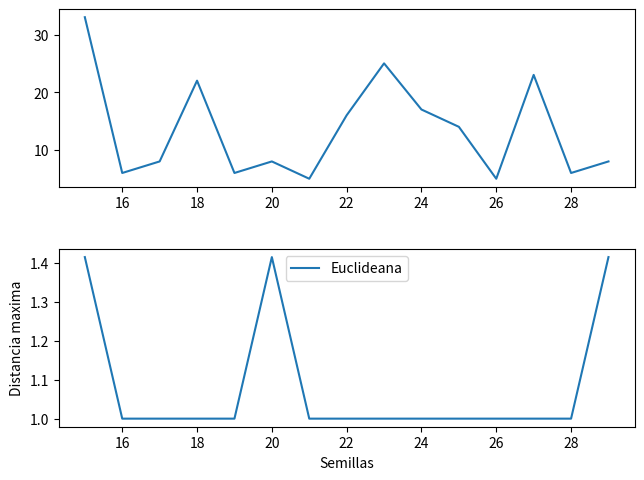

This chart was generated by the following Python code:
import seaborn as sns
from math import sqrt,fabs
from scipy.stats import describe
from PIL import Image, ImageColor
from random import randint, choice
import matplotlib.pyplot as plt


n, semillas = 80, []        


 
def celda(pos,k):
    if pos in semillas:
        return semillas.index(pos)
    x, y = pos % n, pos // n
    cercano = None
    menor = n * sqrt(2)
    for i in range(k):
        (xs, ys) = semillas[i]
        dx, dy = x - xs, y - ys
        dist = sqrt(dx**2 + dy**2)
        if dist < menor:
            cercano, menor = i, dist
    return cercano
 
def inicio():
    direccion = randint(0, 3)
    if direccion == 0:            #down to up
        return (0, randint(0, n - 1))
    elif direccion == 1:          #left to right
        return (randint(0, n - 1), 0)
    elif direccion == 2:          #right to left
        return (randint(0, n - 1), n - 1)
    else:
        return (n - 1, randint(0, n - 1))
    
def euclideana(p1, p2):
    return sqrt(sum([(c1 - c2)**2 for (c1, c2) in zip(p1, p2)]))
def manhattan(p1, p2):
    return sum([fabs(c1 - c2) for (c1, c2) in zip(p1, p2)])
def md_orig(p):
    largo = len(p)
    origen = [0] * largo
    return manhattan(p, origen)

 #voronoi

 #grieta
def propaga(replica):
    name=replica
    prob, dificil = 0.9, 0.8
    grieta = voronoi.copy()
    g = grieta.load()
    #(x, y) = inicio()
    (x,y)=(0,0)
    largo = 0
    negro = (0, 0, 0)
       
    while True:
        g[x, y] = negro
        largo += 1
        frontera, interior = [], []
        for v in vecinos:
            (dx, dy) = v
            vx, vy = x + dx, y + dy
            if vx >= 0 and vx < n and vy >= 0 and vy < n: #cuando si hay grieta
               if g[vx, vy] != negro:       #caundo no hay grieta
                   if vor[vx, vy] == vor[x, y]: #grieta en la misma celda
                       interior.append(v)
                       print(v,interior,'misma celda')
                   else:
                       frontera.append(v)
                       print(v,frontera,'no tiene grieta')
        elegido = None
        if len(frontera) > 0:
            elegido = choice(frontera)
            prob = 1
            print(elegido,'frontera mayor que cero')
        elif len(interior) > 0:
            elegido = choice(interior)
            prob *= dificil
            print(elegido,'interior mayor que cero')
        if elegido is not None:
            (dx, dy) = elegido
            x, y = x + dx, y + dy
            print(elegido,'Ninguno')
        else:
            print(elegido,'elegido') 
            break #termina grieta
        p=(dx,dy)+(x,y)    
    muylargo=md_orig(p)
    x=(0,0)
    distancia=euclideana(x,p)
    print(largo,muylargo,distancia,'fin de rutina')
    if largo >= limite:
        visual = grieta.resize((10 * n,10 * n))
        visual.save(str(name)+"40semillas_{:d}.png".format(replica))
    return largo,muylargo,distancia

nsemillas=[]
pg1 = []
pg2 = []
for r in range(15,30): 
    for s in range(r):
        while True:
            x, y = randint(0, n - 1), randint(0, n - 1)
            if (x, y) not in semillas:
                semillas.append((x, y))
                break
    celdas = [celda(i,r) for i in range(n * n)]
    voronoi = Image.new('RGB', (n, n))
    vor = voronoi.load()
    c = sns.color_palette("Paired", r).as_hex()  #grafica
    for i in range(n * n):
        vor[i % n, i // n] = ImageColor.getrgb(c[celdas.pop(0)])
    limite, vecinos = n, []
    for dx in range(-1, 2):
        for dy in range(-1, 2):
            if dx != 0 or dy != 0:
                vecinos.append((dx, dy))
    L,LG,D=propaga(r)
    print(r,'numero de veces')
    nsemillas.append(r)
    pg1.append(LG)
    pg2.append(D)
    

plt.subplot(211)
plt.plot(nsemillas,pg1, label="Manhathan")    
plt.subplot(212)    
plt.plot(nsemillas,pg2, label="Euclideana")
plt.xlabel('Semillas')
plt.ylabel('Distancia maxima')
plt.legend()
plt.subplots_adjust(top=0.95, bottom=0.08, left=0.05, right=0.95, hspace=0.35,
                        wspace=0.2)
plt.show()
plt.close() 
